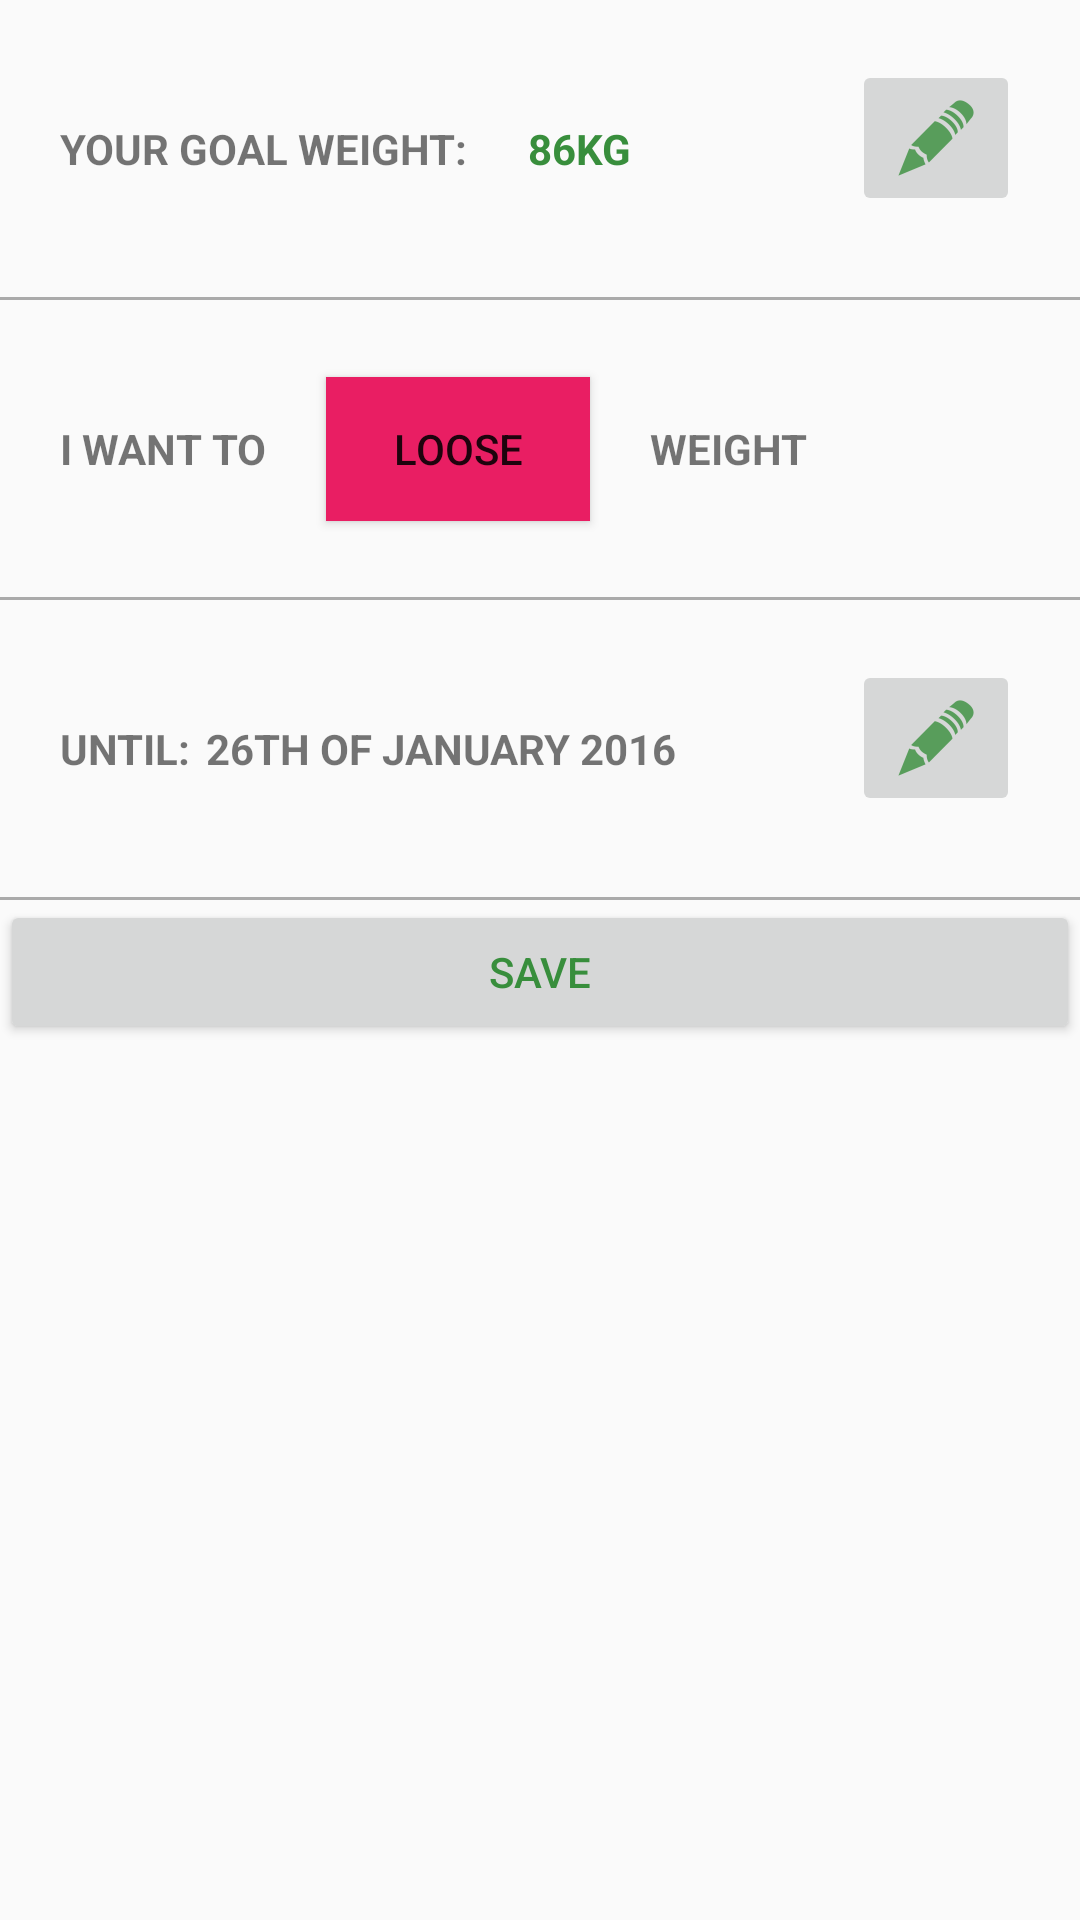

Here is an Android app screen rendered from its layout file. Give the layout XML and the strings, colors and styles it references.
<!-- AndroidManifest.xml: application theme AppBaseTheme -->
<!-- res/layout/goal_fragment.xml -->
<?xml version="1.0" encoding="utf-8"?>
<LinearLayout xmlns:android="http://schemas.android.com/apk/res/android"
    android:orientation="vertical" android:layout_width="match_parent"
    android:layout_height="match_parent"
    android:background="?android:windowBackground">

    <RelativeLayout
        android:layout_width="match_parent"
        android:layout_height="wrap_content">

    <TextView
        android:id="@+id/your_goal_desc"
        android:layout_width="wrap_content"
        android:layout_height="wrap_content"
        android:text="YOUR GOAL WEIGHT:"
        android:textStyle="bold"
        android:paddingTop="40dp"
        android:paddingBottom="40dp"
        android:paddingLeft="20dp"
        />

    <TextView
        android:id="@+id/your_goal_value"
        android:layout_width="wrap_content"
        android:layout_height="wrap_content"
        android:text="86KG"
        android:textStyle="bold"
        android:textColor="@color/green_2"
        android:layout_toRightOf="@id/your_goal_desc"
        android:paddingTop="40dp"
        android:paddingBottom="40dp"
        android:paddingLeft="20dp"
        />

        <ImageButton
            android:layout_width="wrap_content"
            android:layout_height="wrap_content"
            android:src="@drawable/edit_button"
            android:id="@+id/button_change_goal"
            android:layout_alignParentRight="true"
            android:layout_marginRight="20dp"
            android:layout_marginTop="20dp"

            />


    </RelativeLayout>

    <View
        android:layout_width="fill_parent"
        android:layout_height="1dp"
        android:background="@android:color/darker_gray"/>

    <RelativeLayout
        android:layout_width="match_parent"
        android:layout_height="wrap_content">

        <TextView
            android:id="@+id/your_goal_type"
            android:layout_width="wrap_content"
            android:layout_height="wrap_content"
            android:text="I WANT TO"
            android:textStyle="bold"
            android:paddingTop="40dp"
            android:paddingBottom="40dp"
            android:paddingLeft="20dp"
            />

    <ToggleButton
        android:id="@+id/goal_switch"
        android:layout_width="wrap_content"
        android:layout_height="wrap_content"
        android:textOn="GAIN"
        android:textOff="LOOSE"
        android:layout_toRightOf="@id/your_goal_type"
        android:layout_alignBaseline="@id/your_goal_type"
        android:layout_marginLeft="20dp"
        android:background="@drawable/goal_type_togglebutton"/>

        <TextView
            android:layout_width="wrap_content"
            android:layout_height="wrap_content"
            android:text="WEIGHT"
            android:textStyle="bold"
            android:layout_toRightOf="@id/goal_switch"
            android:paddingTop="40dp"
            android:paddingBottom="40dp"
            android:paddingLeft="20dp"
            />

    </RelativeLayout>

    <View
        android:layout_width="fill_parent"
        android:layout_height="1dp"
        android:background="@android:color/darker_gray"/>

    <RelativeLayout
        android:layout_width="match_parent"
        android:layout_height="wrap_content">

        <TextView
            android:id="@+id/your_goal_date_desc"
            android:layout_width="wrap_content"
            android:layout_height="wrap_content"
            android:text="UNTIL:"
            android:textStyle="bold"
            android:paddingLeft="20dp"
            android:paddingTop="40dp"
            android:paddingRight="5dp"
            android:paddingBottom="40dp"
            />

        <TextView
            android:id="@+id/your_goal_date_value"
            android:layout_width="wrap_content"
            android:layout_height="wrap_content"
            android:text="26TH OF JANUARY 2016"
            android:textStyle="bold"
            android:layout_toRightOf="@id/your_goal_date_desc"
            android:paddingTop="40dp"
            android:paddingBottom="40dp"
            />

        <ImageButton
            android:layout_width="wrap_content"
            android:layout_height="wrap_content"
            android:layout_gravity="center"
            android:src="@drawable/edit_button"
            android:id="@+id/button_change_goal_date"
            android:layout_alignParentRight="true"
            android:layout_marginRight="20dp"
            android:layout_marginTop="20dp"
            />

        </RelativeLayout>

    <View
        android:layout_width="fill_parent"
        android:layout_height="1dp"
        android:background="@android:color/darker_gray"/>

    <Button
        android:id="@+id/save_goal_btn"
        android:layout_width="match_parent"
        android:layout_height="wrap_content"
        android:text="SAVE"
        android:textColor="@color/green_2"/>



</LinearLayout>
<!-- resources referenced by this layout -->
<resources>
  <color name="green_2">#388E3C</color>
  <!-- drawable edit_button: png bitmap (drawable-hdpi, 1001 bytes) -->
  <!-- drawable goal_type_togglebutton (drawable) -->
  <?xml version="1.0" encoding="utf-8"?>
  <selector xmlns:android="http://schemas.android.com/apk/res/android">
      <item android:state_checked="false" android:drawable="@color/goal_type_color_pink"  />
      <item android:state_checked="true" android:drawable="@color/accent_material_light"  />
  </selector>
  <style name="AppBaseTheme" parent="Theme.AppCompat.Light">
          
          <item name="colorPrimary">@color/PrimaryColor</item>
  
      </style>
  <color name="goal_type_color_pink">#E91E63</color>
  <color name="accent_material_light">#FFC107</color>
  <color name="PrimaryColor">#00BCD4</color>
</resources>
